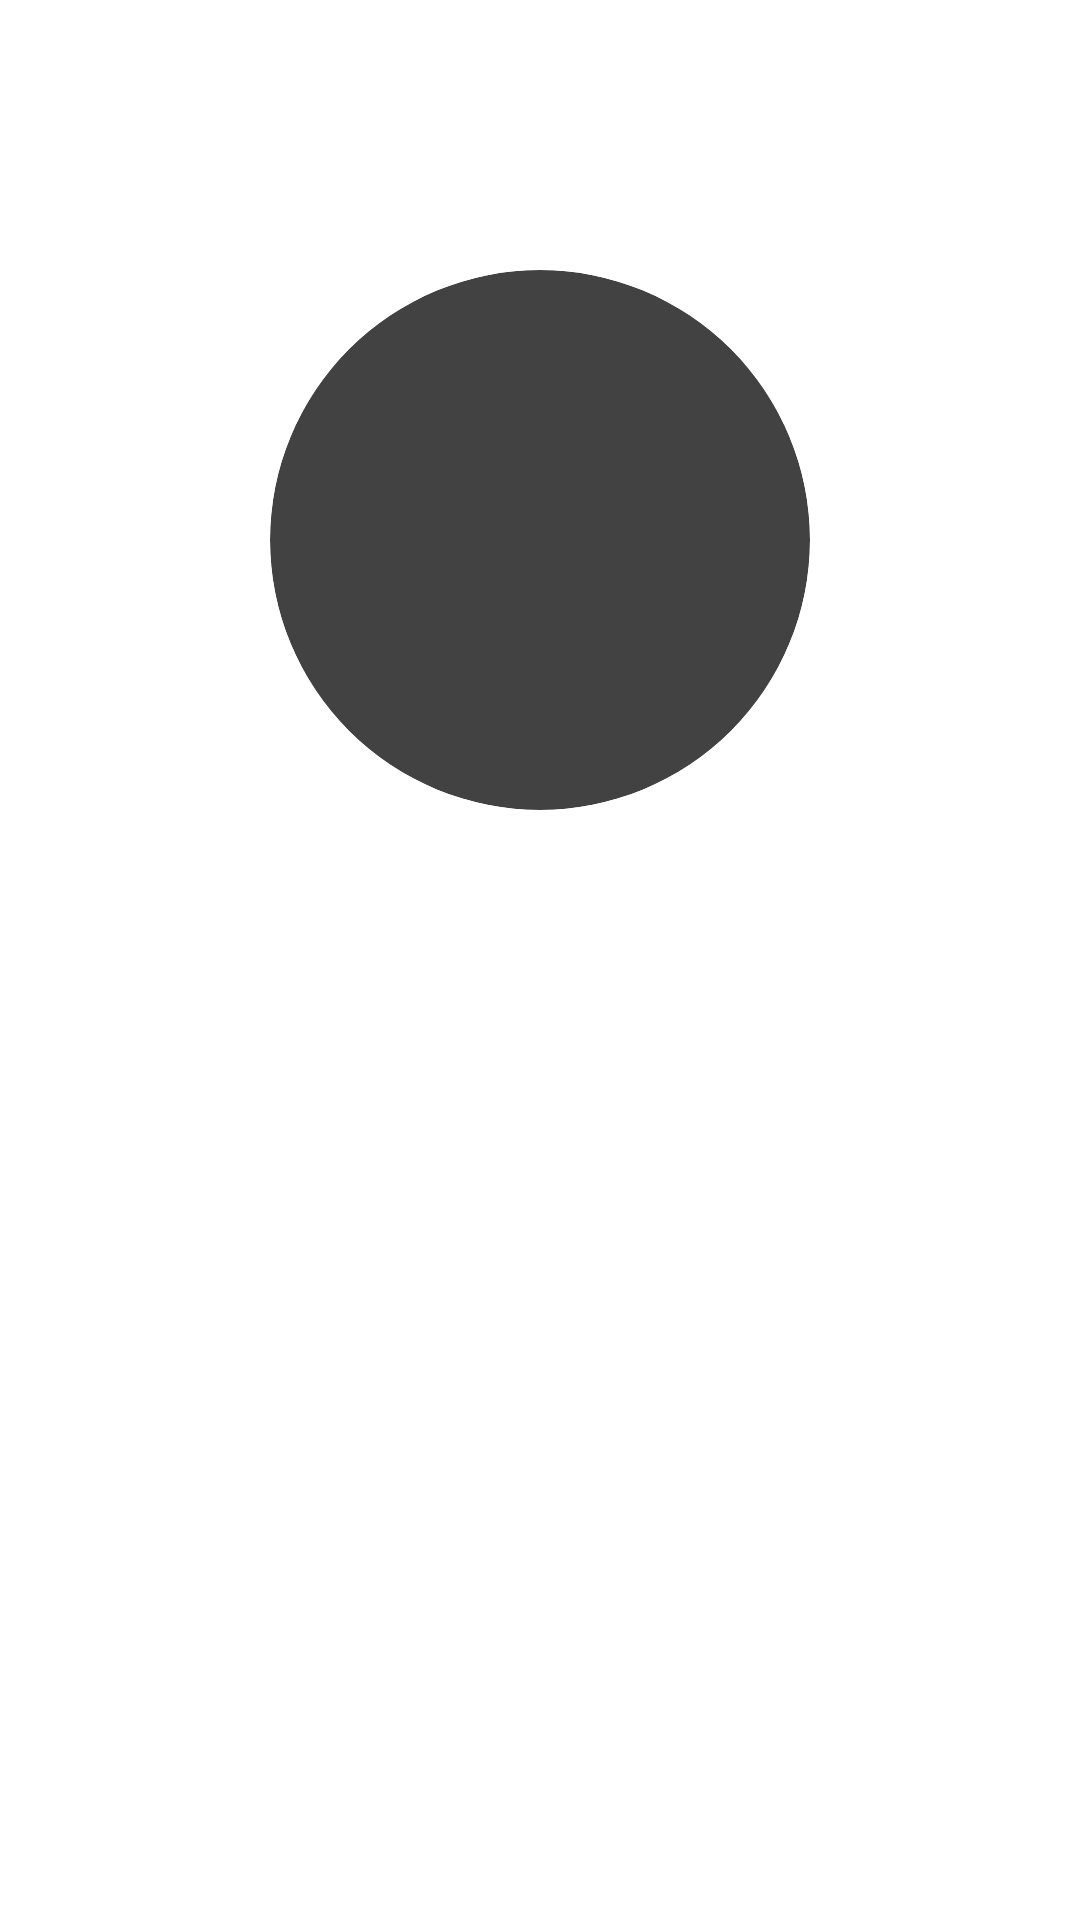

Android layout source for this screen:
<!-- AndroidManifest.xml: application theme Theme.Championship -->
<!-- res/layout/activity_profile.xml -->
<?xml version="1.0" encoding="utf-8"?>
<androidx.constraintlayout.widget.ConstraintLayout xmlns:android="http://schemas.android.com/apk/res/android"
    xmlns:app="http://schemas.android.com/apk/res-auto"
    xmlns:tools="http://schemas.android.com/tools"
    android:layout_width="match_parent"
    android:layout_height="match_parent"
    android:background="@color/gunmetal"
    tools:context=".Profile">

    <LinearLayout
        android:id="@+id/llUp"
        android:layout_width="match_parent"
        android:layout_height="wrap_content"
        android:layout_marginTop="20dp"
        android:gravity="center"
        android:orientation="horizontal"
        app:layout_constraintEnd_toEndOf="parent"
        app:layout_constraintStart_toStartOf="parent"
        app:layout_constraintTop_toTopOf="parent">

        <ImageView
            android:id="@+id/imageMenu"
            android:layout_width="50dp"
            android:layout_height="50dp"
            android:layout_weight="1"
            android:scaleType="centerCrop"
            app:srcCompat="@drawable/menu" />

        <ImageView
            android:layout_width="70dp"
            android:layout_height="70dp"
            app:srcCompat="@drawable/logo" />

        <TextView
            android:id="@+id/TVExit"
            android:layout_width="50dp"
            android:layout_height="50dp"
            android:layout_weight="1"
            android:gravity="center"
            android:text="@string/exit"
            android:textAlignment="center"
            android:textColor="@color/white" />
    </LinearLayout>

    <androidx.cardview.widget.CardView
        android:id="@+id/cardView"
        android:layout_width="180dp"
        android:layout_height="180dp"
        app:cardCornerRadius="90dp"
        app:layout_constraintEnd_toEndOf="parent"
        app:layout_constraintStart_toStartOf="parent"
        app:layout_constraintTop_toBottomOf="@id/llUp">

        <ImageView
            android:id="@+id/imageAvatar"
            android:layout_width="match_parent"
            android:layout_height="match_parent"
            android:scaleType="centerCrop" />
    </androidx.cardview.widget.CardView>

    <TextView
        android:id="@+id/TVName"
        android:layout_width="match_parent"
        android:layout_height="wrap_content"
        android:layout_margin="10dp"
        android:textAlignment="center"
        android:textColor="@color/white"
        android:textSize="30dp"
        android:textStyle="bold"
        app:layout_constraintEnd_toEndOf="parent"
        app:layout_constraintStart_toStartOf="parent"
        app:layout_constraintTop_toBottomOf="@id/cardView" />

    <GridView
        android:id="@+id/gvImages"
        android:layout_width="match_parent"
        android:layout_height="0dp"
        android:layout_marginHorizontal="10dp"
        android:layout_marginVertical="20dp"
        android:numColumns="2"
        app:layout_constraintBottom_toTopOf="@id/llDown"
        app:layout_constraintEnd_toEndOf="parent"
        app:layout_constraintStart_toStartOf="parent"
        app:layout_constraintTop_toBottomOf="@id/TVName" />

    <LinearLayout
        android:id="@+id/llDown"
        android:layout_width="match_parent"
        android:layout_height="wrap_content"
        android:layout_marginBottom="20dp"
        android:gravity="center"
        android:orientation="horizontal"
        app:layout_constraintBottom_toBottomOf="parent"
        app:layout_constraintEnd_toEndOf="parent"
        app:layout_constraintStart_toStartOf="parent">

        <ImageView
            android:layout_width="50dp"
            android:layout_height="50dp"
            android:layout_weight="1"
            app:srcCompat="@drawable/logo" />

        <ImageView
            android:id="@+id/imageListen"
            android:layout_width="50dp"
            android:layout_height="50dp"
            android:layout_weight="1"
            app:srcCompat="@drawable/musik" />

        <ImageView
            android:layout_width="50dp"
            android:layout_height="50dp"
            android:layout_weight="1"
            app:srcCompat="@drawable/profile" />
    </LinearLayout>

</androidx.constraintlayout.widget.ConstraintLayout>
<!-- resources referenced by this layout -->
<resources>
  <string name="exit">exit</string>
  <!-- not gathered from this repository: default colours our renderer supplied (Android Studio template values) -->
  <color name="white">#FFFFFFFF</color>
</resources>
